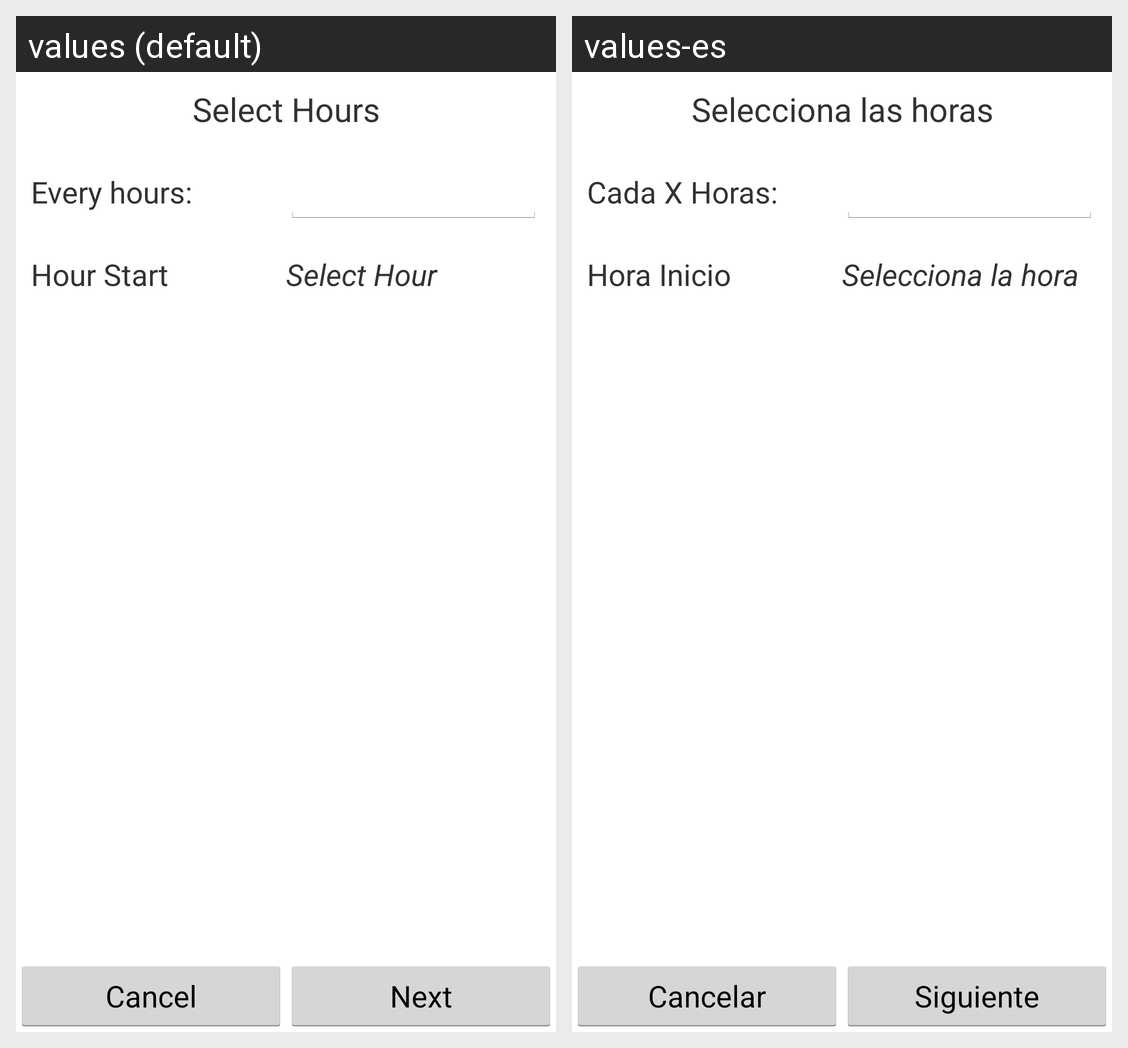

For this localized Android screen grid, give each drawn string resource with its value in every locale shown.
Android screen res/layout/fragment_every_hours.xml rendered under 2 locales, left to right: values (default), values-es. Device: Nexus 5 (rendered at 1080×1920; each locale shown at half size, 540×960, under a caption strip naming it); theme CustomActionBarTheme.
Strings drawn on this screen, with the default value and each locale's value (text and hints the layout hard-codes, and strings that could not be matched under every locale, appear in the picture but are not listed):

selectHours
  values: Select Hours
  values-es: Selecciona las horas

everyHours
  values: Every hours:
  values-es: Cada X Horas:

hourStart
  values: Hour Start
  values-es: Hora Inicio

selectHour
  values: Select Hour
  values-es: Selecciona la hora

btn_new_pill_cancel
  values: Cancel
  values-es: Cancelar

btn_next
  values: Next
  values-es: Siguiente
